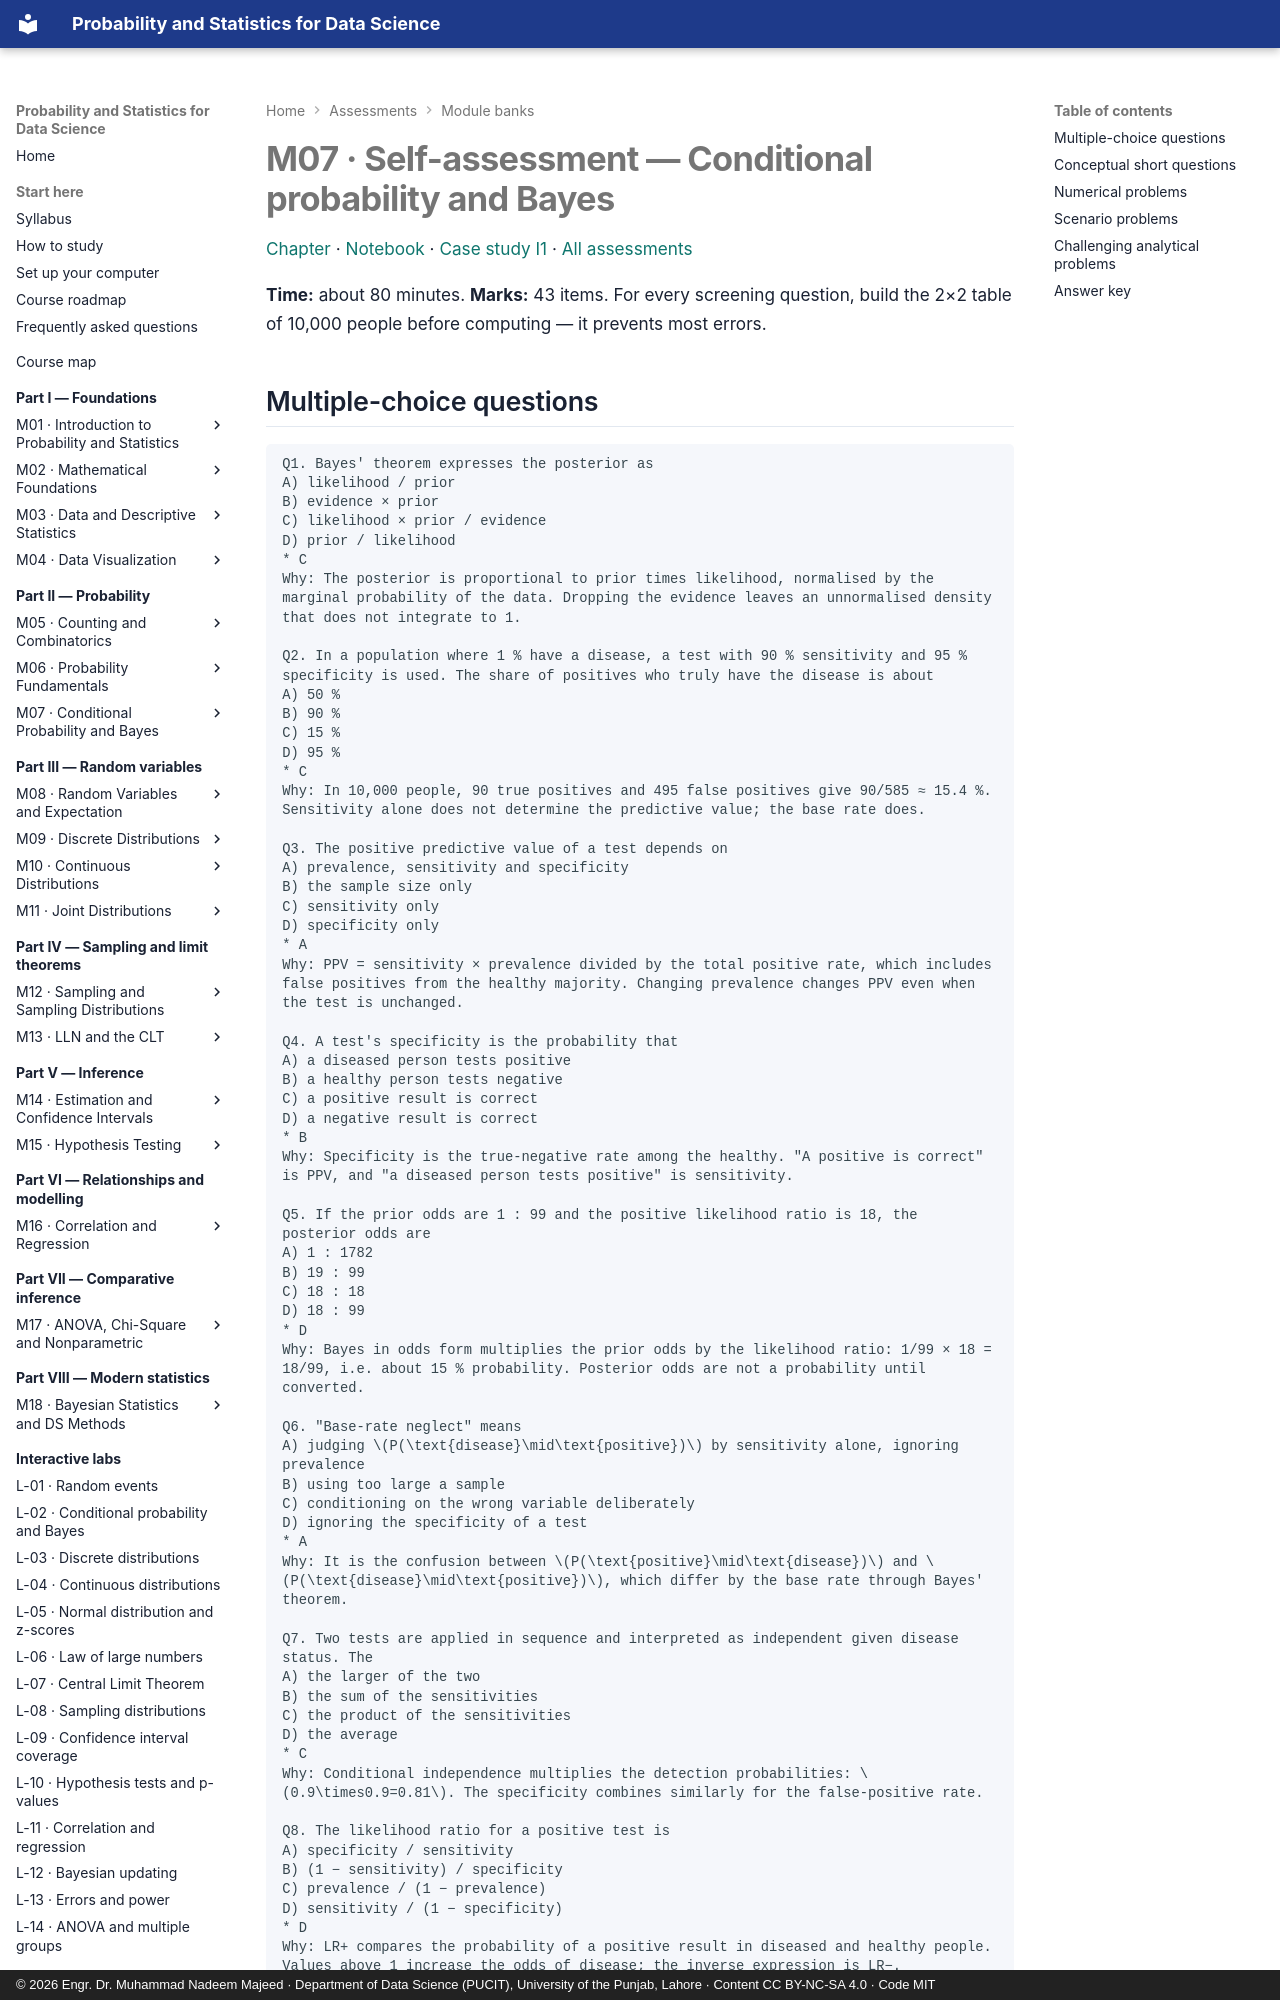

repository: nadeem-majeedch/Probability-and-Statistics · page: assessments/m07/index.html · generator: mkdocs · copyright: © 2026 Engr. Dr. Muhammad Nadeem Majeed · Department of Data Science (PUCIT), University of the Punjab, Lahore · Content CC BY-NC-SA 4.0 · Code MIT

# M07 · Self-assessment — Conditional probability and Bayes

[Chapter](../modules/07-conditional-probability-and-bayes/chapter.md) ·
[Notebook](../practicals/notebooks/07-conditional-probability-and-bayes.ipynb) ·
[Case study I1](../case-studies/i1-disease-prevalence-bayes.md) · [All assessments](index.md)

**Time:** about 80 minutes. **Marks:** 43 items. For every screening question, build the
2×2 table of 10,000 people before computing — it prevents most errors.
